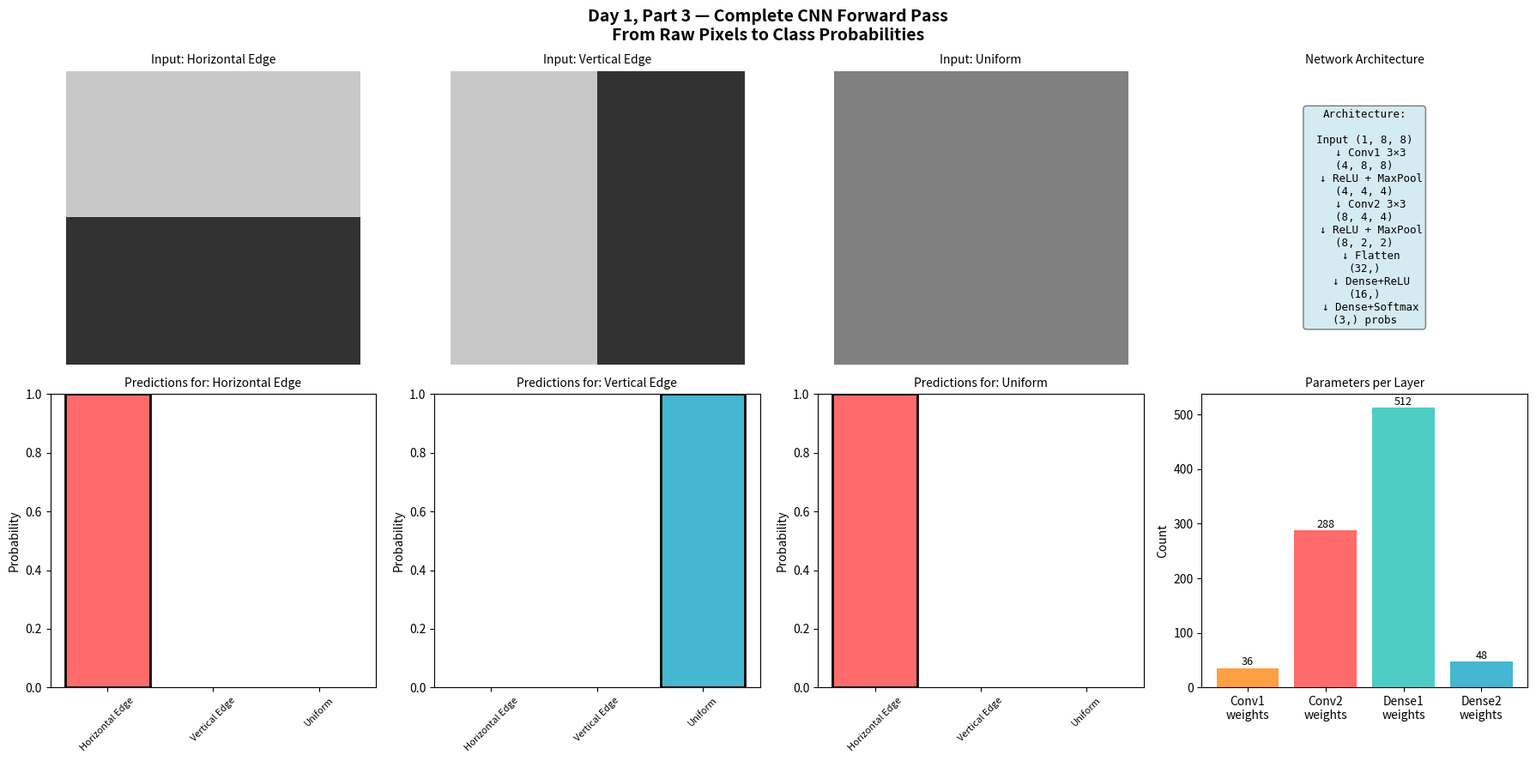

The script that saved this image:
"""
DAY 1 — PART 3: Complete CNN Forward Pass From Scratch
======================================================
Goal: Build a COMPLETE tiny CNN that classifies images.
      No PyTorch. No TensorFlow. Just NumPy.
      
This is the capstone of Day 1.
After this, you'll understand EXACTLY what happens when you call model.predict()

Architecture:
  Input (1, 8, 8)
  → Conv1 (4 filters, 3×3) → ReLU → MaxPool
  → Conv2 (8 filters, 3×3) → ReLU → MaxPool
  → Flatten
  → Dense (fully connected) → ReLU
  → Dense (output) → Softmax
  → Class probabilities

This is the SAME architecture pattern as LeNet (1998) to YOLO (2024).
The only differences are: more layers, bigger images, fancier tricks.
"""

import numpy as np
import matplotlib
matplotlib.use('Agg')
import matplotlib.pyplot as plt

np.random.seed(42)

# =============================================
# ALL BUILDING BLOCKS (from Parts 1 & 2)
# =============================================

def conv2d_multi(input_vol, weights, biases):
    """Multi-channel convolution. input: (C_in, H, W), weights: (C_out, C_in, kH, kW)"""
    c_out, c_in, kh, kw = weights.shape
    _, ih, iw = input_vol.shape
    pad_h, pad_w = kh // 2, kw // 2
    padded = np.pad(input_vol, ((0,0),(pad_h,pad_h),(pad_w,pad_w)), mode='constant')
    output = np.zeros((c_out, ih, iw), dtype=np.float32)
    
    for f in range(c_out):            # Loop over every output filter map
        for y in range(ih):           # Slide vertically
            for x in range(iw):       # Slide horizontally
                val = 0.0             # Accumulate the dot product over all input channels
                for c in range(c_in): # Loop over each depth/channel map
                    # Extract the target 2D region from padded input at channel `c`
                    region = padded[c, y:y+kh, x:x+kw]
                    # Element-wise product of region and the respective 2D weight slice, summed to val
                    val += np.sum(region * weights[f, c])
                
                # Add the specific bias for filter `f` and record into output tensor
                output[f, y, x] = val + biases[f]
    return output

def relu(x):
    """
    ReLU activation: max(0, x).
    Any negative value becomes 0, silencing the neuron. 
    Positive values remain unchanged. This enables the model to learn complex non-linear limits.
    """
    # Apply np.maximum over the entire multi-dimensional array `x` element-wise
    return np.maximum(0, x)

def max_pool(x, size=2, stride=2):
    """Max pooling on 3D input (C, H, W)"""
    c, h, w = x.shape
    oh, ow = h // stride, w // stride
    out = np.zeros((c, oh, ow), dtype=np.float32)
    for ch in range(c):              # Max pooling acts independently on EACH channel!
        for y in range(oh):          # Output spatial row
            for x_pos in range(ow):  # Output spatial column
                # Map the output coordinates back to input coordinates using the stride
                start_y = y * stride
                start_x = x_pos * stride
                
                # Snip out the pool_size x pool_size region
                region = x[ch, start_y:start_y+size, start_x:start_x+size]
                
                # The MAX picks the strongest activation feature in this region
                out[ch, y, x_pos] = np.max(region)
    return out

def dense(x, weights, biases):
    """
    Fully connected (dense) layer.
    x: (N,) input vector
    weights: (N, M) weight matrix
    biases: (M,) bias vector
    output: (M,) = x @ weights + biases
    
    This is simple matrix multiplication.
    Each output neuron = weighted sum of ALL inputs + bias
    """
    # The '@' operator in NumPy performs matrix multiplication (or dot product for 1D).
    # This multiplies every feature inside `x` by their connection weights in `weights`,
    # sums the branches together per output node, then adds the `biases`.
    return x @ weights + biases

def softmax(x):
    """
    Softmax: converts raw scores to probabilities.
    Each output is between 0 and 1, and they sum to 1.
    
    Formula: softmax(x_i) = exp(x_i) / sum(exp(x_j))
    
    The exp() amplifies differences:
      - If one class has score 5 and others have 1-2,
        softmax gives it ~95% probability
    """
    # Subtract max for numerical stability (prevents np.exp from blowing up overflow limits)
    # the probabilities remain mathematically equivalent anyway.
    e_x = np.exp(x - np.max(x))
    
    # Divide each exponentiated value by the overall sum of ALL exponentiated values
    # ensuring that all final values sum completely perfectly to 1.0
    return e_x / e_x.sum()

# =============================================
# BUILD THE CNN
# =============================================
# Initialize all weights (normally these would be LEARNED)
# We use random weights just to show the forward pass mechanics

print("=" * 60)
print("BUILDING A COMPLETE CNN FROM SCRATCH")
print("=" * 60)

class TinyCNN:
    """
    A complete CNN built with only NumPy.
    
    Architecture:
        Conv1(1→4, 3×3) → ReLU → MaxPool(2×2)
        Conv2(4→8, 3×3) → ReLU → MaxPool(2×2)
        Flatten
        Dense(32→16) → ReLU
        Dense(16→3) → Softmax
    
    This classifies 8×8 grayscale images into 3 classes.
    Tiny, but structurally identical to real CNNs.
    """
    
    def __init__(self, num_classes=3):
        # Kaiming/He initialization: scale by sqrt(2/fan_in)
        # This prevents vanishing/exploding gradients
        
        # Conv1: 1 input channel → 4 output channels, 3×3 kernels
        self.conv1_w = np.random.randn(4, 1, 3, 3).astype(np.float32) * np.sqrt(2.0 / (1*3*3))
        self.conv1_b = np.zeros(4, dtype=np.float32)
        
        # Conv2: 4 input channels → 8 output channels, 3×3 kernels
        self.conv2_w = np.random.randn(8, 4, 3, 3).astype(np.float32) * np.sqrt(2.0 / (4*3*3))
        self.conv2_b = np.zeros(8, dtype=np.float32)
        
        # After Conv1+Pool: (4, 4, 4) = 64 values
        # After Conv2+Pool: (8, 2, 2) = 32 values
        
        # Dense1: 32 inputs → 16 outputs
        self.fc1_w = np.random.randn(32, 16).astype(np.float32) * np.sqrt(2.0 / 32)
        self.fc1_b = np.zeros(16, dtype=np.float32)
        
        # Dense2: 16 inputs → num_classes outputs
        self.fc2_w = np.random.randn(16, num_classes).astype(np.float32) * np.sqrt(2.0 / 16)
        self.fc2_b = np.zeros(num_classes, dtype=np.float32)
        
        self.num_classes = num_classes
    
    def forward(self, x, verbose=True):
        """
        Complete forward pass.
        x: input image, shape (1, 8, 8) — 1 channel, 8×8 pixels
        Returns: class probabilities, shape (num_classes,)
        """
        if verbose:
            print(f"\n{'─' * 50}")
            print(f"  FORWARD PASS (tracing every shape)")
            print(f"{'─' * 50}")
            print(f"  Input:            {x.shape}   = {x.size} values")
        
        # --- LAYER 1: Conv → ReLU → Pool ---
        z1 = conv2d_multi(x, self.conv1_w, self.conv1_b)
        if verbose:
            print(f"  After Conv1:      {z1.shape}  = {z1.size} values  "
                  f"(1→4 channels, 3×3 kernels)")
        
        a1 = relu(z1)
        if verbose:
            zeros_pct = np.sum(a1 == 0) / a1.size * 100
            print(f"  After ReLU1:      {a1.shape}  = {a1.size} values  "
                  f"({zeros_pct:.0f}% zeroed out)")
        
        p1 = max_pool(a1, size=2, stride=2)
        if verbose:
            print(f"  After MaxPool1:   {p1.shape}  = {p1.size} values  "
                  f"(spatial 8→4)")
        
        # --- LAYER 2: Conv → ReLU → Pool ---
        z2 = conv2d_multi(p1, self.conv2_w, self.conv2_b)
        if verbose:
            print(f"  After Conv2:      {z2.shape}  = {z2.size} values  "
                  f"(4→8 channels, 3×3 kernels)")
        
        a2 = relu(z2)
        if verbose:
            zeros_pct = np.sum(a2 == 0) / a2.size * 100
            print(f"  After ReLU2:      {a2.shape}  = {a2.size} values  "
                  f"({zeros_pct:.0f}% zeroed out)")
        
        p2 = max_pool(a2, size=2, stride=2)
        if verbose:
            print(f"  After MaxPool2:   {p2.shape}  = {p2.size} values  "
                  f"(spatial 4→2)")
        
        # --- FLATTEN ---
        flat = p2.flatten()
        if verbose:
            print(f"  After Flatten:    {flat.shape}    = {flat.size} values  "
                  f"(3D → 1D vector)")
        
        # --- DENSE LAYERS ---
        d1 = dense(flat, self.fc1_w, self.fc1_b)
        if verbose:
            print(f"  After Dense1:     {d1.shape}     = {d1.size} values  "
                  f"(32→16)")
        
        d1 = relu(d1)
        if verbose:
            print(f"  After ReLU3:      {d1.shape}     = {d1.size} values")
        
        d2 = dense(d1, self.fc2_w, self.fc2_b)
        if verbose:
            print(f"  After Dense2:     {d2.shape}      = {d2.size} values  "
                  f"(16→{self.num_classes} raw scores)")
        
        probs = softmax(d2)
        if verbose:
            print(f"  After Softmax:    {probs.shape}      = probabilities summing to {probs.sum():.4f}")
            print(f"{'─' * 50}")
        
        return probs
    
    def count_parameters(self):
        """Count total learnable parameters."""
        params = {
            'Conv1 weights': self.conv1_w.size,
            'Conv1 biases': self.conv1_b.size,
            'Conv2 weights': self.conv2_w.size,
            'Conv2 biases': self.conv2_b.size,
            'Dense1 weights': self.fc1_w.size,
            'Dense1 biases': self.fc1_b.size,
            'Dense2 weights': self.fc2_w.size,
            'Dense2 biases': self.fc2_b.size,
        }
        return params

# =============================================
# RUN THE CNN
# =============================================

# Create 3 different "images" representing 3 classes
class_names = ["Horizontal Edge", "Vertical Edge", "Uniform"]

# Image 1: horizontal edges
img1 = np.zeros((1, 8, 8), dtype=np.float32)
img1[0, 0:4, :] = 200
img1[0, 4:8, :] = 50

# Image 2: vertical edges
img2 = np.zeros((1, 8, 8), dtype=np.float32)
img2[0, :, 0:4] = 200
img2[0, :, 4:8] = 50

# Image 3: uniform (no edges)
img3 = np.ones((1, 8, 8), dtype=np.float32) * 128

images = [img1, img2, img3]

# Build and run the CNN
model = TinyCNN(num_classes=3)

print("\n" + "=" * 60)
print("RUNNING FORWARD PASS ON 3 DIFFERENT IMAGES")
print("=" * 60)

all_probs = []
for i, (img, name) in enumerate(zip(images, class_names)):
    print(f"\n▶ Image {i+1}: {name}")
    probs = model.forward(img, verbose=(i == 0))  # Verbose only for first
    if i > 0:
        probs = model.forward(img, verbose=False)
    all_probs.append(probs)
    print(f"  Predictions: {[f'{p:.3f}' for p in probs]}")
    print(f"  Predicted class: {class_names[np.argmax(probs)]} ({probs.max():.1%})")

print("""
NOTE: The predictions are RANDOM because we haven't trained the network!
Training = adjusting weights so that:
  - Image 1 → high probability for class 0
  - Image 2 → high probability for class 1
  - Image 3 → high probability for class 2

Training uses backpropagation (gradient descent).
That's Day 2-3 territory. Today is about understanding the FORWARD pass.
""")

# =============================================
# PARAMETER ANALYSIS
# =============================================

print("=" * 60)
print("PARAMETER ANALYSIS")
print("=" * 60)

params = model.count_parameters()
total = 0
print(f"\n{'Layer':<20} {'Count':>8} {'Bytes (f32)':>12} {'Bytes (int8)':>12}")
print("─" * 56)
for name, count in params.items():
    print(f"{name:<20} {count:>8} {count*4:>12} {count:>12}")
    total += count
print("─" * 56)
print(f"{'TOTAL':<20} {total:>8} {total*4:>12} {total:>12}")
print(f"\n{'TOTAL':<20} {total:>8} {total*4/1024:>11.1f}KB {total/1024:>11.2f}KB")

print(f"""
This tiny model: {total} parameters = {total*4/1024:.1f} KB (float32)

For comparison:
  YOLO-Nano:  ~1.9M params = ~1.9 MB (float32) → ~475 KB (int8)
  YOLO-Tiny:  ~6.0M params = ~6.0 MB (float32) → ~1.5 MB (int8)

  Raspberry Pi 4:  4 GB RAM  → can run YOLO-Small
  STM32H7:        1 MB RAM  → needs YOLO-Nano + aggressive quantization
  
  Your Week 2 goal: understand quantization (float32 → int8)
  Your Week 3-4 goal: deploy this on ARM
""")

# =============================================
# COMPUTE COST ANALYSIS (FLOPs)
# =============================================

print("=" * 60)
print("COMPUTE COST ANALYSIS (FLOPs)")
print("=" * 60)

def count_conv_flops(c_in, c_out, kh, kw, oh, ow):
    """FLOPs for one conv layer. Each output pixel needs kh*kw*c_in multiplies and adds."""
    mults = c_out * oh * ow * c_in * kh * kw
    adds = mults  # roughly equal number of additions
    return mults + adds

conv1_flops = count_conv_flops(1, 4, 3, 3, 8, 8)
conv2_flops = count_conv_flops(4, 8, 3, 3, 4, 4)
dense1_flops = 32 * 16 * 2  # multiply + add for each connection
dense2_flops = 16 * 3 * 2

total_flops = conv1_flops + conv2_flops + dense1_flops + dense2_flops

print(f"\n{'Layer':<20} {'FLOPs':>10}")
print("─" * 32)
print(f"{'Conv1':<20} {conv1_flops:>10,}")
print(f"{'Conv2':<20} {conv2_flops:>10,}")
print(f"{'Dense1':<20} {dense1_flops:>10,}")
print(f"{'Dense2':<20} {dense2_flops:>10,}")
print("─" * 32)
print(f"{'TOTAL':<20} {total_flops:>10,}")

print(f"""
Our tiny model: {total_flops:,} FLOPs per image

For comparison:
  YOLO v5-Nano:  ~4 billion FLOPs per frame
  YOLO v5-Small: ~17 billion FLOPs per frame
  
  ARM Cortex-A72 (Raspberry Pi 4): ~10 GFLOPS
  → YOLO-Nano: ~0.4 seconds per frame (theoretical best)
  → With NEON SIMD optimization: ~0.1 seconds per frame
  
  This is why Week 2 (NEON/CMSIS-NN optimization) matters!
""")

# =============================================
# VISUALIZATION
# =============================================

fig, axes = plt.subplots(2, 4, figsize=(18, 9))
fig.suptitle('Day 1, Part 3 — Complete CNN Forward Pass\n'
             'From Raw Pixels to Class Probabilities',
             fontsize=14, fontweight='bold')

# Row 1: Input images
for i, (img, name) in enumerate(zip(images, class_names)):
    axes[0, i].imshow(img[0], cmap='gray', vmin=0, vmax=255)
    axes[0, i].set_title(f'Input: {name}', fontsize=10)
    axes[0, i].axis('off')

# Row 1, col 4: Architecture diagram (text-based)
axes[0, 3].text(0.5, 0.5, 
    'Architecture:\n\n'
    'Input (1, 8, 8)\n'
    '  ↓ Conv1 3×3\n'
    '(4, 8, 8)\n'
    '  ↓ ReLU + MaxPool\n'
    '(4, 4, 4)\n'
    '  ↓ Conv2 3×3\n'
    '(8, 4, 4)\n'
    '  ↓ ReLU + MaxPool\n'
    '(8, 2, 2)\n'
    '  ↓ Flatten\n'
    '(32,)\n'
    '  ↓ Dense+ReLU\n'
    '(16,)\n'
    '  ↓ Dense+Softmax\n'
    f'({model.num_classes},) probs',
    transform=axes[0, 3].transAxes,
    fontsize=9, fontfamily='monospace',
    verticalalignment='center', horizontalalignment='center',
    bbox=dict(boxstyle='round', facecolor='lightblue', alpha=0.5))
axes[0, 3].set_title('Network Architecture', fontsize=10)
axes[0, 3].axis('off')

# Row 2: Predictions
colors = ['#FF6B6B', '#4ECDC4', '#45B7D1']
for i, (probs, name) in enumerate(zip(all_probs, class_names)):
    bars = axes[1, i].bar(class_names, probs, color=colors)
    axes[1, i].set_title(f'Predictions for: {name}', fontsize=10)
    axes[1, i].set_ylim(0, 1)
    axes[1, i].set_ylabel('Probability')
    axes[1, i].tick_params(axis='x', rotation=45, labelsize=8)
    # Highlight predicted class
    max_idx = np.argmax(probs)
    bars[max_idx].set_edgecolor('black')
    bars[max_idx].set_linewidth(2)

# Row 2, col 4: Parameter breakdown
param_names = ['Conv1\nweights', 'Conv2\nweights', 'Dense1\nweights', 'Dense2\nweights']
param_counts = [model.conv1_w.size, model.conv2_w.size, model.fc1_w.size, model.fc2_w.size]
axes[1, 3].bar(param_names, param_counts, color=['#FF9F43', '#FF6B6B', '#4ECDC4', '#45B7D1'])
axes[1, 3].set_title('Parameters per Layer', fontsize=10)
axes[1, 3].set_ylabel('Count')
for j, v in enumerate(param_counts):
    axes[1, 3].text(j, v + 5, str(v), ha='center', fontsize=9)

plt.tight_layout()
plt.savefig('part3_results.png', dpi=150, bbox_inches='tight')
print("Saved: part3_results.png")

# =============================================
# FINAL SUMMARY: THE COMPLETE PICTURE
# =============================================

print("\n" + "=" * 60)
print("DAY 1 COMPLETE — THE COMPLETE PICTURE")
print("=" * 60)
print("""
╔══════════════════════════════════════════════════════════╗
║                    YOUR DAY 1 JOURNEY                    ║
╠══════════════════════════════════════════════════════════╣
║                                                          ║
║  Part 1: Convolution                                     ║
║    ✓ Image = matrix of numbers                           ║
║    ✓ Kernel = small matrix that detects features         ║
║    ✓ Convolution = slide + multiply + sum                ║
║    ✓ Different kernels = different features              ║
║                                                          ║
║  Part 2: CNN Building Blocks                             ║
║    ✓ Stride = reduces spatial dimensions                 ║
║    ✓ ReLU = enables non-linear learning                  ║
║    ✓ Pooling = spatial reduction + invariance             ║
║    ✓ Multi-channel = real CNN layer operation             ║
║    ✓ Stacking = hierarchical feature detection           ║
║                                                          ║
║  Part 3: Complete Forward Pass                           ║
║    ✓ Full CNN: Conv → ReLU → Pool → Dense → Softmax     ║
║    ✓ Shape tracking through every layer                  ║
║    ✓ Parameter counting (memory budget)                  ║
║    ✓ FLOPs counting (compute budget)                     ║
║                                                          ║
╠══════════════════════════════════════════════════════════╣
║                                                          ║
║  WHAT'S NEXT (Day 2-3):                                 ║
║    → Loss functions (how to measure "wrongness")         ║
║    → Backpropagation (how gradients flow backward)       ║
║    → Training loop (how weights get updated)             ║
║    → Then Day 4-7: rewrite ALL of this in C!             ║
║                                                          ║
╚══════════════════════════════════════════════════════════╝

The C version of your forward pass will look like:
  - conv2d_multi()  → nested for-loops with float pointers
  - relu()          → one loop: if (x[i] < 0) x[i] = 0;
  - max_pool()      → nested loops comparing 4 values
  - dense()         → matrix multiply with pointer arithmetic
  - softmax()       → exp() and division with fixed-point tricks

That's Week 1, Day 4-7. You now have the Python reference implementation.
Every line of C you write will correspond to a line of Python you understand.
""")

print("=" * 60)
print("Push Day 1 to GitHub. You've earned it.")
print("=" * 60)
